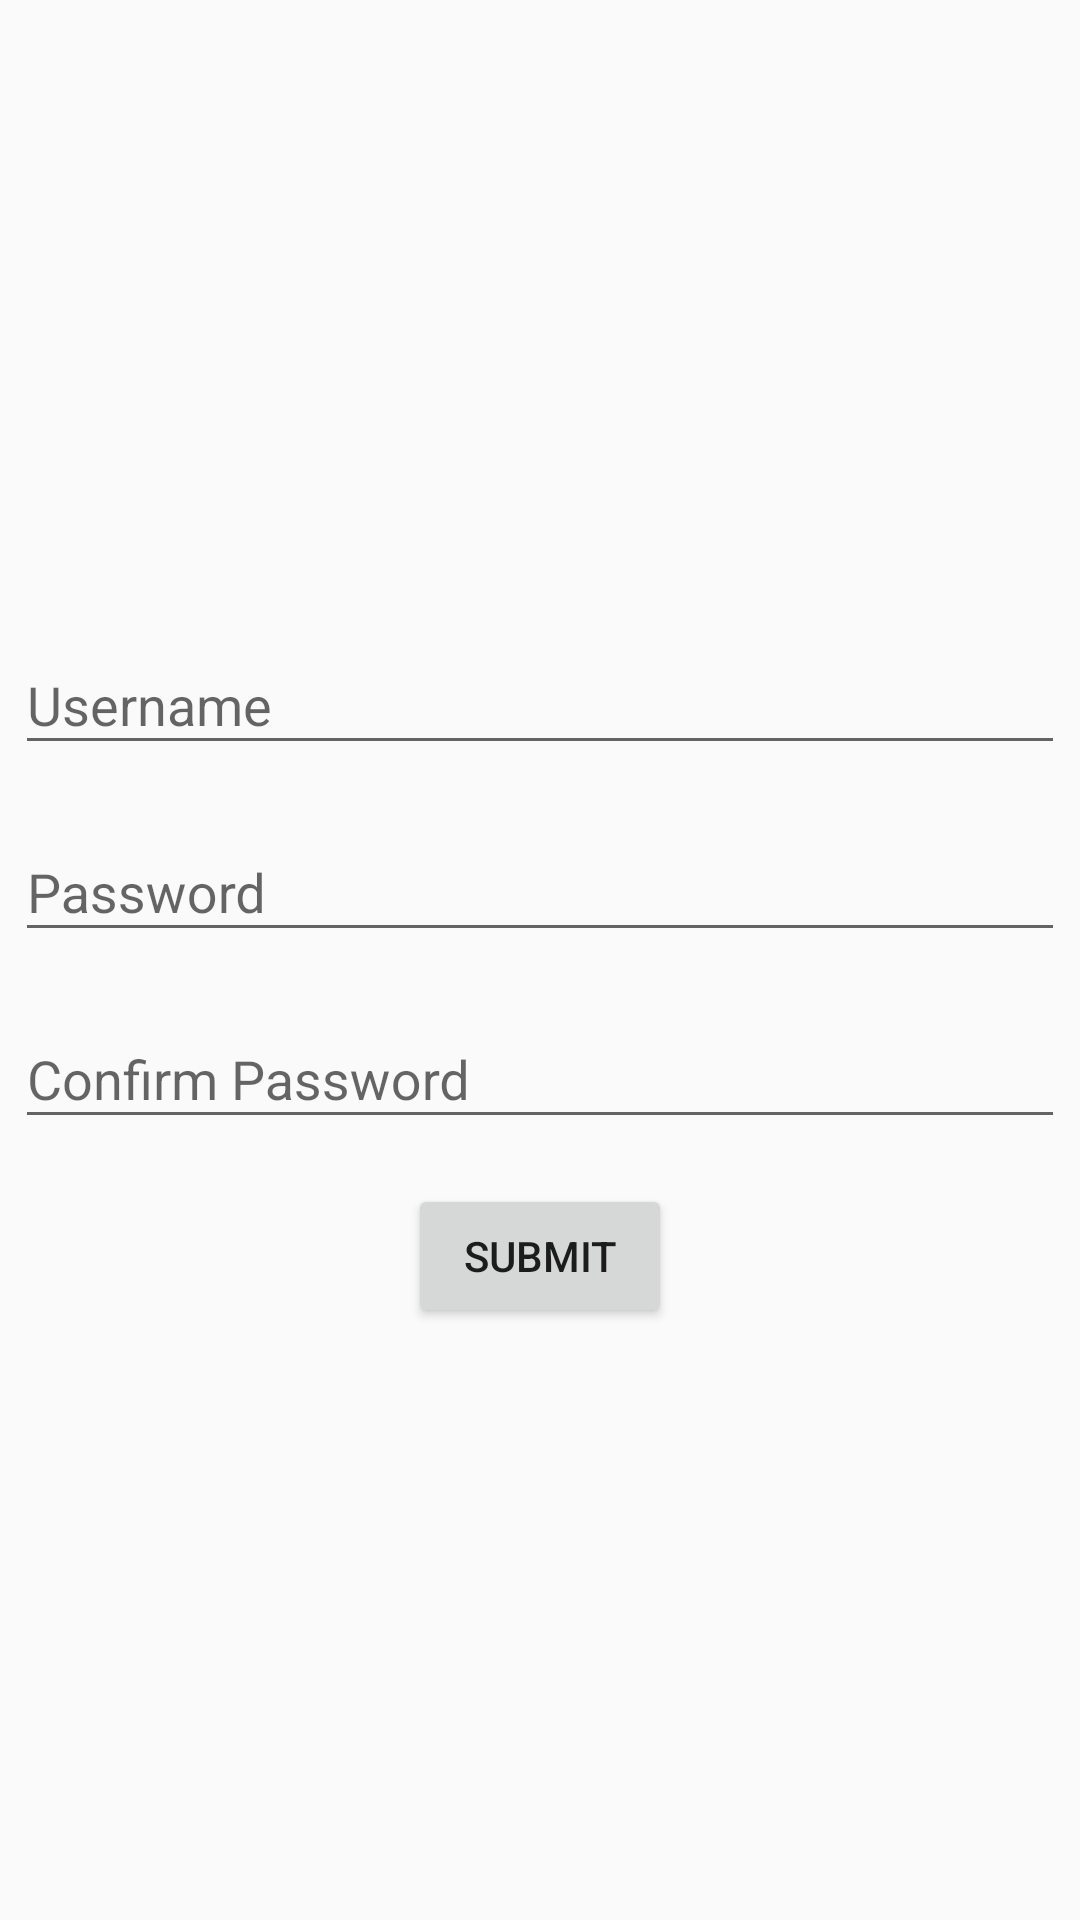

Layout XML and referenced resources for this Android screen:
<!-- AndroidManifest.xml: activity theme AppTheme.NoActionBar -->
<!-- res/layout/activity_sign_up.xml -->
<?xml version="1.0" encoding="utf-8"?>
<android.support.constraint.ConstraintLayout
    xmlns:android="http://schemas.android.com/apk/res/android"
    xmlns:tools="http://schemas.android.com/tools"
    xmlns:app="http://schemas.android.com/apk/res-auto"
    android:layout_width="match_parent"
    android:layout_height="match_parent"
    tools:context=".login.LoginActivity">
    <android.support.design.widget.TextInputLayout
        android:id="@+id/text_layout_sign_up_username"
        android:layout_width="match_parent"
        android:layout_height="wrap_content"
        app:layout_constraintEnd_toEndOf="parent"
        app:layout_constraintStart_toStartOf="parent"
        app:layout_constraintTop_toTopOf="parent"
        app:layout_constraintVertical_chainStyle="packed"
        android:layout_margin="5dp"
        app:layout_constraintHorizontal_bias="0.5"
        app:layout_constraintBottom_toTopOf="@+id/layout_signup_password">
        <android.support.design.widget.TextInputEditText
            android:id="@+id/txt_sign_up_username"
            android:layout_width="match_parent"
            android:layout_height="wrap_content"
            android:hint="@string/login_username_hint"/>
    </android.support.design.widget.TextInputLayout>
    <android.support.design.widget.TextInputLayout
        android:id="@+id/layout_signup_password"
        android:layout_width="match_parent"
        android:layout_height="wrap_content"
        android:layout_margin="5dp"
        app:layout_constraintVertical_chainStyle="packed"
        app:layout_constraintTop_toBottomOf="@+id/text_layout_sign_up_username"
        app:layout_constraintEnd_toEndOf="parent"
        app:layout_constraintStart_toStartOf="parent"
        app:layout_constraintHorizontal_bias="0.5"
        app:layout_constraintBottom_toTopOf="@+id/layout_signup_confirm_password">
        <android.support.design.widget.TextInputEditText
            android:id="@+id/txt_sign_up_password"
            android:layout_width="match_parent"
            android:layout_height="wrap_content"
            android:hint="@string/login_password_hint"/>
    </android.support.design.widget.TextInputLayout>

    <android.support.design.widget.TextInputLayout
        android:id="@+id/layout_signup_confirm_password"
        android:layout_width="match_parent"
        android:layout_height="wrap_content"
        android:layout_margin="5dp"
        app:layout_constraintVertical_chainStyle="packed"
        app:layout_constraintTop_toBottomOf="@+id/layout_signup_password"
        app:layout_constraintEnd_toEndOf="parent"
        app:layout_constraintStart_toStartOf="parent"
        app:layout_constraintHorizontal_bias="0.5"
        app:layout_constraintBottom_toTopOf="@+id/submit_button">
        <android.support.design.widget.TextInputEditText
            android:id="@+id/txt_sign_up_confirm_password"
            android:layout_width="match_parent"
            android:layout_height="wrap_content"
            android:hint="@string/login_confirm_password_hint"/>
    </android.support.design.widget.TextInputLayout>
    <Button android:layout_width="wrap_content"
            android:layout_height="wrap_content"
            app:layout_constraintStart_toStartOf="parent"
            app:layout_constraintEnd_toEndOf="parent"
            app:layout_constraintVertical_chainStyle="packed"
            android:layout_marginTop="10dp"
            app:layout_constraintTop_toBottomOf="@+id/layout_signup_confirm_password"
            android:text="@string/submit"
            android:id="@+id/submit_button"
            app:layout_constraintBottom_toBottomOf="parent"
            app:layout_constraintHorizontal_bias="0.5"/>
</android.support.constraint.ConstraintLayout>
<!-- resources referenced by this layout -->
<resources>
  <string name="login_confirm_password_hint">Confirm Password</string>
  <string name="login_password_hint">Password</string>
  <string name="login_username_hint">Username</string>
  <string name="submit">Submit</string>
  <style name="AppTheme.NoActionBar">
          <item name="windowActionBar">false</item>
          <item name="windowNoTitle">true</item>
      </style>
</resources>
